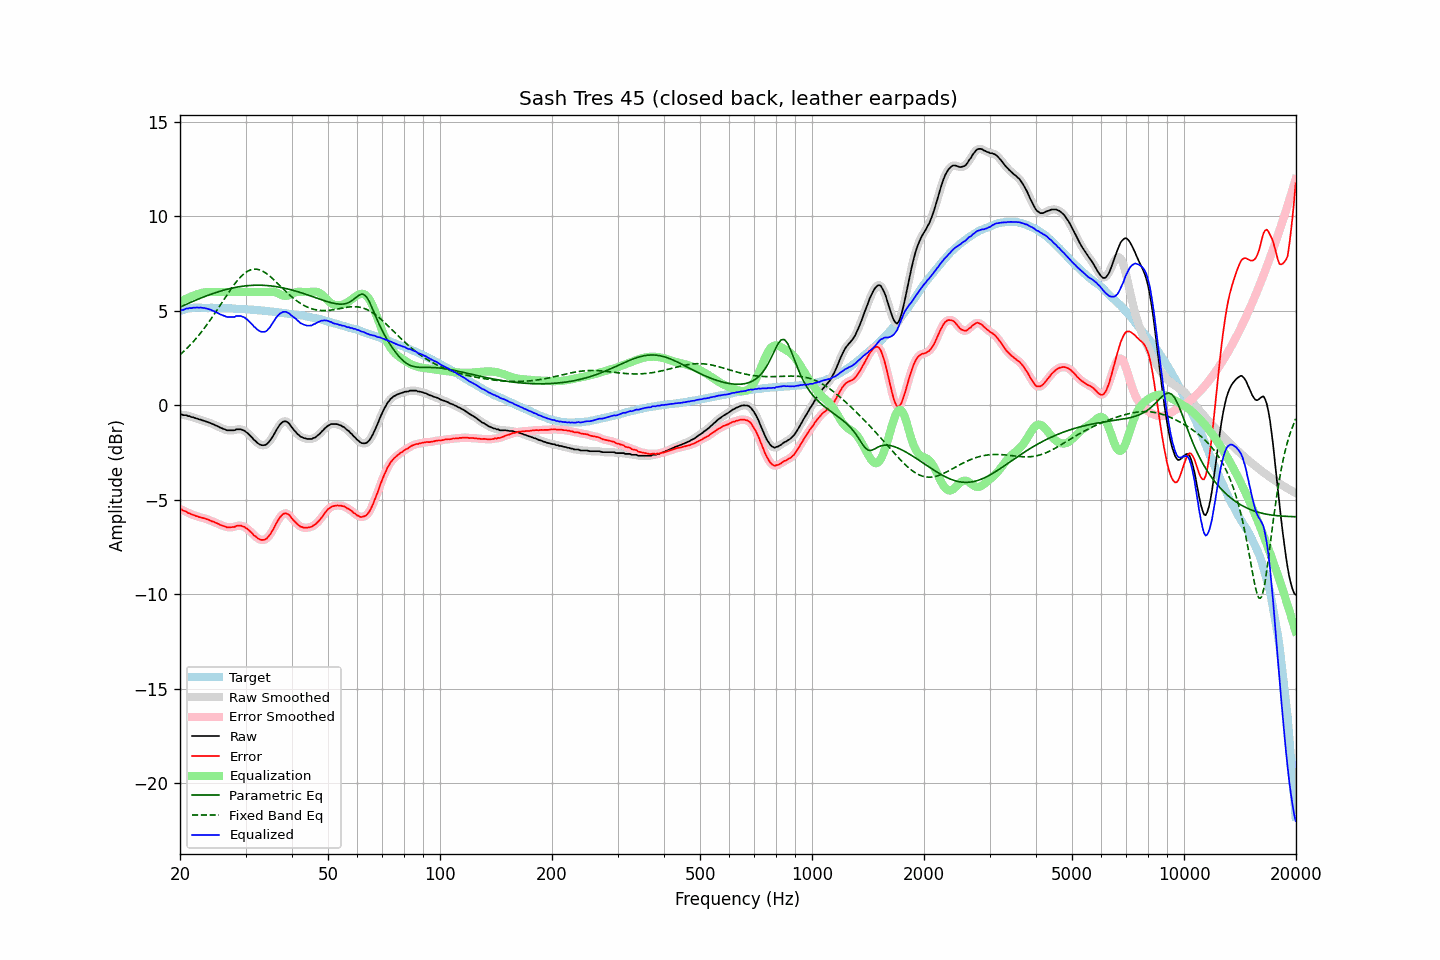

Source data for this figure (header and first rows):
frequency, raw, error, smoothed, error_smoothed, equalization, parametric_eq, fixed_band_eq, equalized_raw, equalized_smoothed, target
20.00, -0.50, -5.50, -0.49, -5.49, 5.48, 5.20, 2.67, 4.98, 4.99, 5.00
20.20, -0.48, -5.51, -0.50, -5.53, 5.53, 5.24, 2.75, 5.05, 5.03, 5.03
20.40, -0.52, -5.58, -0.51, -5.56, 5.57, 5.28, 2.83, 5.05, 5.06, 5.06
20.61, -0.52, -5.60, -0.52, -5.60, 5.61, 5.32, 2.91, 5.09, 5.09, 5.08
20.81, -0.52, -5.63, -0.54, -5.65, 5.65, 5.35, 2.99, 5.13, 5.11, 5.11
21.02, -0.57, -5.71, -0.56, -5.69, 5.69, 5.39, 3.08, 5.12, 5.13, 5.14
21.23, -0.57, -5.72, -0.58, -5.73, 5.73, 5.43, 3.16, 5.16, 5.14, 5.15
21.44, -0.62, -5.78, -0.61, -5.77, 5.76, 5.47, 3.25, 5.14, 5.15, 5.16
21.66, -0.63, -5.80, -0.64, -5.80, 5.80, 5.50, 3.35, 5.17, 5.16, 5.16
21.87, -0.66, -5.83, -0.66, -5.83, 5.83, 5.54, 3.44, 5.17, 5.17, 5.16
22.09, -0.69, -5.87, -0.69, -5.86, 5.86, 5.58, 3.54, 5.17, 5.17, 5.17
22.31, -0.71, -5.89, -0.72, -5.89, 5.89, 5.61, 3.64, 5.18, 5.18, 5.17
22.54, -0.75, -5.92, -0.74, -5.92, 5.92, 5.65, 3.74, 5.17, 5.18, 5.17
22.76, -0.76, -5.93, -0.77, -5.94, 5.94, 5.68, 3.85, 5.18, 5.17, 5.17
22.99, -0.80, -5.96, -0.80, -5.96, 5.96, 5.71, 3.96, 5.16, 5.16, 5.16
23.22, -0.82, -5.98, -0.82, -5.98, 5.98, 5.75, 4.07, 5.16, 5.15, 5.16
23.45, -0.85, -6.01, -0.85, -6.01, 5.99, 5.78, 4.18, 5.14, 5.14, 5.16
23.69, -0.88, -6.04, -0.88, -6.04, 6.00, 5.81, 4.30, 5.12, 5.12, 5.16
23.92, -0.91, -6.07, -0.91, -6.07, 6.00, 5.84, 4.42, 5.09, 5.09, 5.16
24.16, -0.94, -6.11, -0.94, -6.11, 6.00, 5.87, 4.54, 5.06, 5.06, 5.17
24.40, -0.98, -6.15, -0.98, -6.14, 6.00, 5.90, 4.66, 5.02, 5.02, 5.17
24.65, -1.01, -6.17, -1.02, -6.18, 6.00, 5.93, 4.79, 4.99, 4.99, 5.16
24.89, -1.06, -6.22, -1.05, -6.21, 6.00, 5.96, 4.91, 4.94, 4.95, 5.15
25.14, -1.09, -6.25, -1.10, -6.25, 6.00, 5.99, 5.04, 4.91, 4.90, 5.15
25.39, -1.13, -6.29, -1.14, -6.29, 6.00, 6.02, 5.17, 4.87, 4.86, 5.15
25.65, -1.18, -6.33, -1.18, -6.32, 6.00, 6.04, 5.30, 4.82, 4.82, 5.15
25.91, -1.21, -6.35, -1.21, -6.36, 6.00, 6.07, 5.43, 4.79, 4.79, 5.14
26.16, -1.25, -6.39, -1.25, -6.39, 6.00, 6.09, 5.56, 4.75, 4.75, 5.14
26.43, -1.27, -6.41, -1.28, -6.42, 6.00, 6.12, 5.69, 4.73, 4.72, 5.14
26.69, -1.32, -6.46, -1.31, -6.45, 6.00, 6.14, 5.82, 4.68, 4.69, 5.14
26.96, -1.32, -6.46, -1.32, -6.46, 6.00, 6.16, 5.94, 4.68, 4.68, 5.14
27.23, -1.32, -6.46, -1.33, -6.46, 6.00, 6.18, 6.07, 4.68, 4.67, 5.13
27.50, -1.32, -6.46, -1.33, -6.46, 6.00, 6.20, 6.19, 4.68, 4.67, 5.13
27.77, -1.32, -6.44, -1.32, -6.44, 6.00, 6.22, 6.31, 4.68, 4.68, 5.12
28.05, -1.32, -6.44, -1.30, -6.42, 6.00, 6.24, 6.43, 4.68, 4.70, 5.12
28.33, -1.27, -6.38, -1.29, -6.40, 6.00, 6.25, 6.53, 4.73, 4.71, 5.11
28.62, -1.27, -6.38, -1.27, -6.38, 6.00, 6.27, 6.64, 4.73, 4.73, 5.11
28.90, -1.27, -6.38, -1.27, -6.37, 6.00, 6.28, 6.73, 4.73, 4.73, 5.11
29.19, -1.27, -6.37, -1.28, -6.38, 6.00, 6.29, 6.82, 4.73, 4.72, 5.09
29.48, -1.31, -6.41, -1.31, -6.40, 6.00, 6.31, 6.90, 4.69, 4.69, 5.10
29.78, -1.34, -6.43, -1.35, -6.44, 6.00, 6.32, 6.98, 4.66, 4.65, 5.09
30.08, -1.41, -6.50, -1.41, -6.49, 6.00, 6.33, 7.04, 4.59, 4.59, 5.09
30.38, -1.47, -6.55, -1.47, -6.55, 6.00, 6.34, 7.10, 4.53, 4.53, 5.08
30.68, -1.55, -6.63, -1.55, -6.62, 6.00, 6.34, 7.14, 4.45, 4.45, 5.07
30.99, -1.64, -6.70, -1.64, -6.71, 6.00, 6.35, 7.17, 4.36, 4.36, 5.06
31.30, -1.72, -6.78, -1.73, -6.79, 6.00, 6.35, 7.19, 4.28, 4.27, 5.06
31.61, -1.83, -6.89, -1.82, -6.87, 6.00, 6.36, 7.21, 4.17, 4.18, 5.06
31.93, -1.89, -6.94, -1.90, -6.95, 6.00, 6.36, 7.21, 4.11, 4.10, 5.05
32.24, -1.98, -7.02, -1.98, -7.02, 6.00, 6.36, 7.20, 4.02, 4.02, 5.03
32.57, -2.04, -7.07, -2.04, -7.07, 6.00, 6.36, 7.18, 3.96, 3.96, 5.03
32.89, -2.09, -7.12, -2.09, -7.11, 6.00, 6.36, 7.16, 3.91, 3.91, 5.03
33.22, -2.11, -7.13, -2.11, -7.13, 6.00, 6.36, 7.12, 3.89, 3.89, 5.02
33.55, -2.11, -7.12, -2.12, -7.13, 6.00, 6.35, 7.08, 3.89, 3.88, 5.01
33.89, -2.10, -7.10, -2.09, -7.10, 6.00, 6.35, 7.02, 3.90, 3.91, 5.00
34.23, -2.05, -7.05, -2.05, -7.04, 6.00, 6.34, 6.97, 3.95, 3.95, 5.00
34.57, -1.96, -6.95, -1.97, -6.95, 6.00, 6.34, 6.90, 4.04, 4.03, 4.98
34.92, -1.87, -6.84, -1.87, -6.84, 6.01, 6.33, 6.83, 4.14, 4.14, 4.97
35.27, -1.74, -6.71, -1.75, -6.71, 6.02, 6.32, 6.76, 4.27, 4.27, 4.97
35.62, -1.61, -6.57, -1.61, -6.56, 6.01, 6.31, 6.68, 4.40, 4.41, 4.95
35.97, -1.46, -6.40, -1.46, -6.40, 6.00, 6.30, 6.60, 4.54, 4.54, 4.94
... 635 more rows
